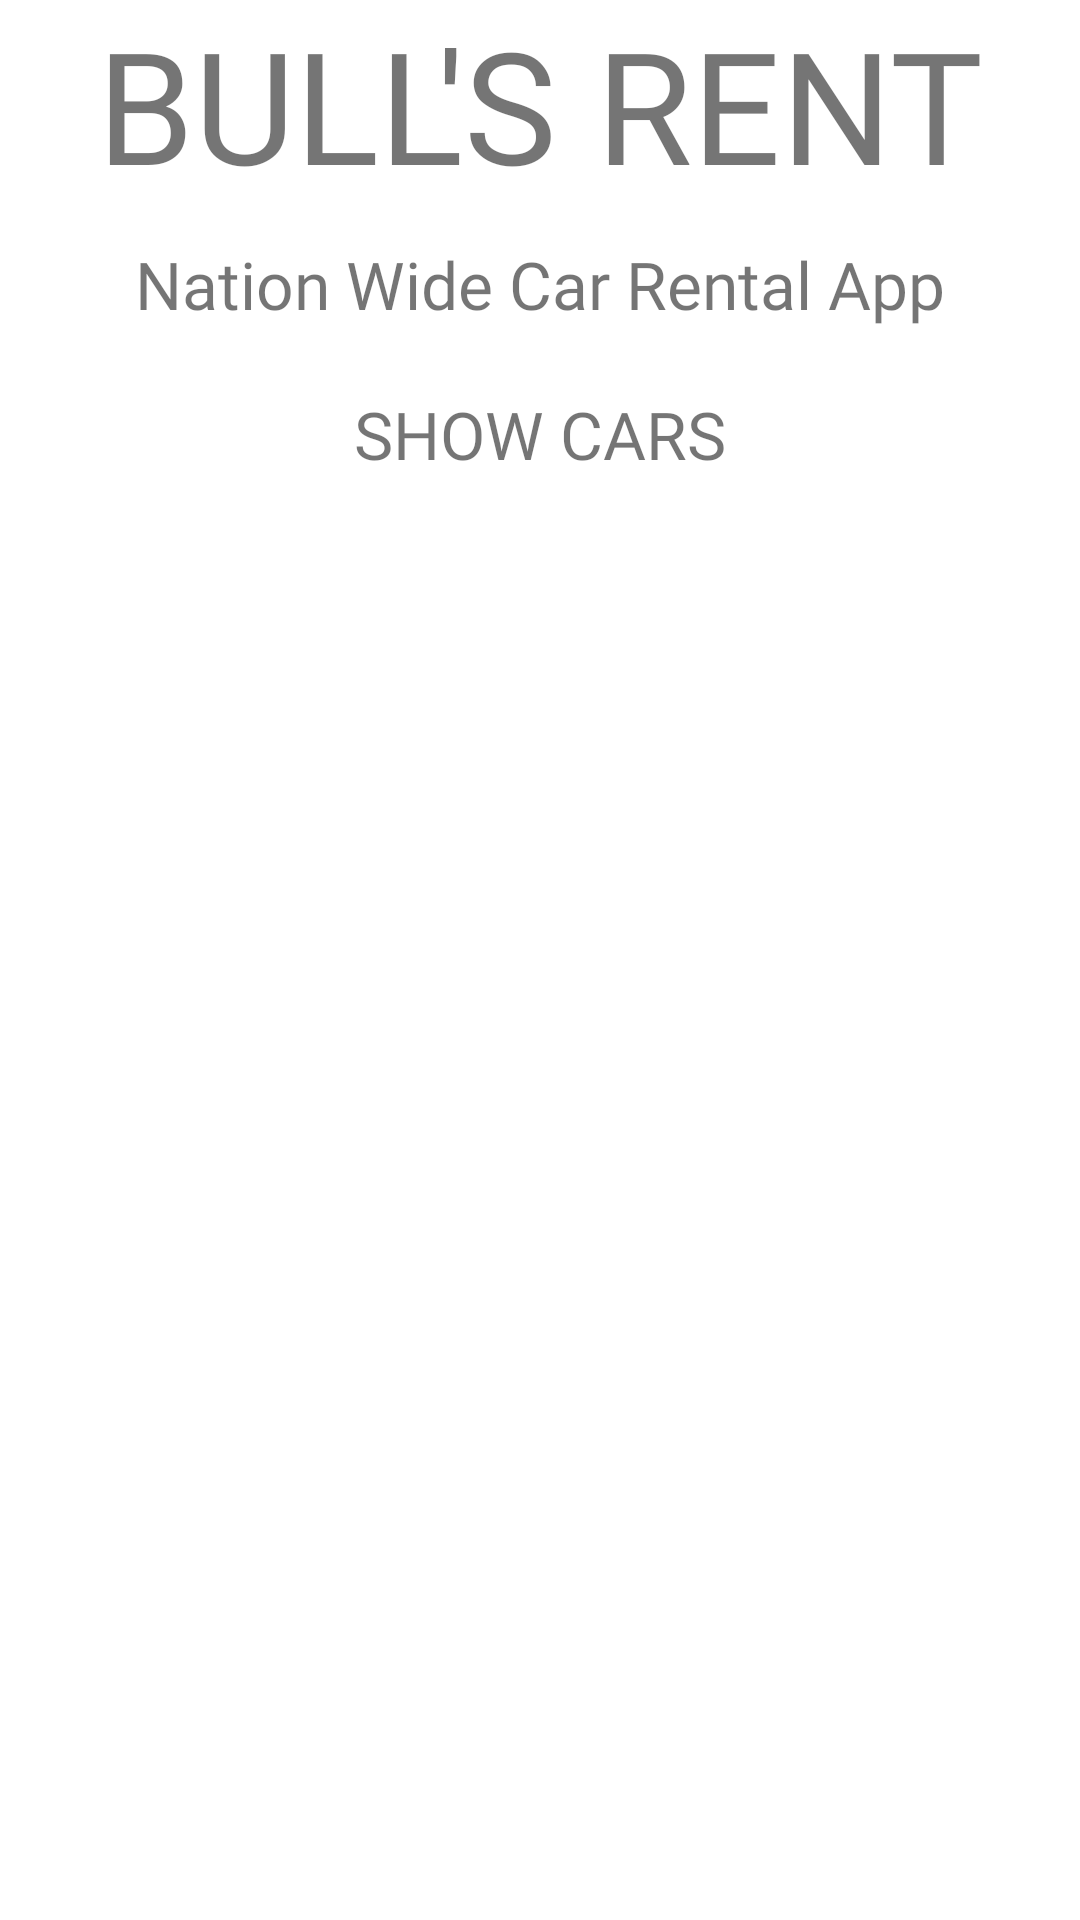

Write the Android layout XML for this screen, with the resource values it uses.
<!-- AndroidManifest.xml: application theme Theme.Rentacar -->
<!-- res/layout/activity_show_car.xml -->
<?xml version="1.0" encoding="utf-8"?>
<RelativeLayout xmlns:android="http://schemas.android.com/apk/res/android"
    xmlns:app="http://schemas.android.com/apk/res-auto"
    xmlns:tools="http://schemas.android.com/tools"
    android:layout_width="match_parent"
    android:layout_height="match_parent"
    tools:context=".ShowCar">

    <ProgressBar
        android:id="@+id/progressBar"
        style="?android:attr/progressBarStyle"
        android:layout_width="wrap_content"
        android:layout_height="wrap_content"
        android:layout_centerInParent="true"/>

    <TextView
        android:id="@+id/text1"
        android:layout_width="match_parent"
        android:layout_height="80dp"
        android:fontFamily="@font/bangers"
        android:text="BULL'S RENT"
        android:textAlignment="center"
        android:textSize="52dp" />

    <TextView
        android:id="@+id/text2"
        android:layout_width="match_parent"
        android:layout_height="50dp"
        android:layout_below="@id/text1"
        android:fontFamily="@font/antic"
        android:text="Nation Wide Car Rental App"
        android:textAlignment="center"
        android:textSize="22dp" />

    <TextView
        android:id="@+id/text3"
        android:layout_width="match_parent"
        android:layout_height="50dp"
        android:layout_below="@id/text2"
        android:fontFamily="@font/bangers"
        android:text="SHOW CARS"
        android:textAlignment="center"
        android:textSize="22dp" />

    <androidx.recyclerview.widget.RecyclerView
        android:id="@+id/res"
        android:layout_width="match_parent"
        android:layout_height="match_parent"
        android:layout_below="@id/text3">
    </androidx.recyclerview.widget.RecyclerView>

</RelativeLayout>
<!-- resources referenced by this layout -->
<resources>
  <style name="Theme.Rentacar" parent="Theme.MaterialComponents.DayNight.NoActionBar">
          
          <item name="colorPrimary">@color/purple_500</item>
          <item name="colorPrimaryVariant">@color/purple_700</item>
          <item name="colorOnPrimary">@color/white</item>
          
          <item name="colorSecondary">@color/teal_200</item>
          <item name="colorSecondaryVariant">@color/teal_700</item>
          <item name="colorOnSecondary">@color/black</item>
          
          <item name="android:statusBarColor" tools:targetApi="l">?attr/colorPrimaryVariant</item>
          
  
          <item name="android:windowContentTransitions">true</item>
      </style>
  <color name="purple_500">#FF6200EE</color>
  <color name="purple_700">#FF3700B3</color>
  <color name="white">#FFFFFFFF</color>
  
  
      //indicator color
  <color name="teal_200">#FF03DAC5</color>
  <color name="teal_700">#FF018786</color>
  <color name="black">#FF000000</color>
</resources>
